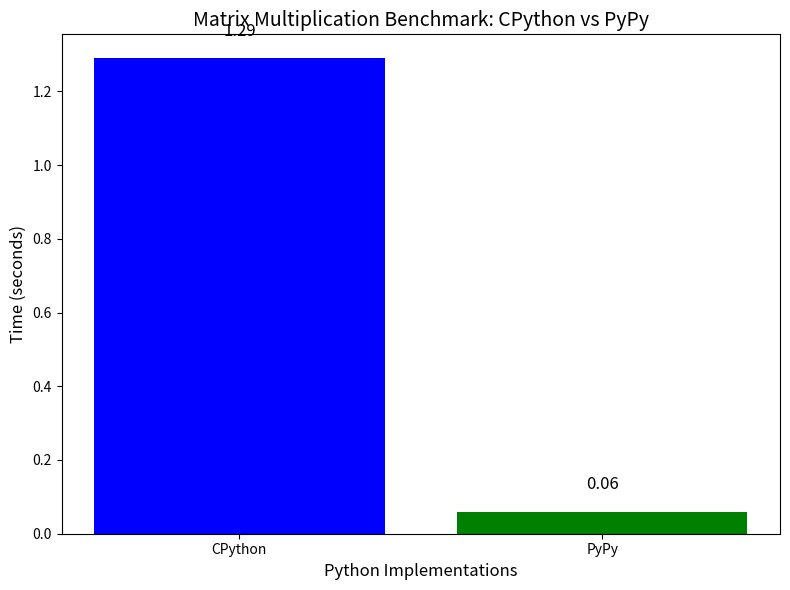

Write Python code to recreate this figure.
import matplotlib.pyplot as plt

# Time taken for matrix multiplication in seconds (replace with your actual timings)
cp_time = 1.29  # Example CPython time for matrix multiplication
pypy_time = 0.060 # Example PyPy time for matrix multiplication

# Bar chart comparing CPython and PyPy
implementations = ['CPython', 'PyPy']
times = [cp_time, pypy_time]

plt.figure(figsize=(8, 6))
plt.bar(implementations, times, color=['blue', 'green'])

# Adding title and labels
plt.title('Matrix Multiplication Benchmark: CPython vs PyPy', fontsize=14)
plt.ylabel('Time (seconds)', fontsize=12)
plt.xlabel('Python Implementations', fontsize=12)

# Display the value of time on top of the bars
for i, v in enumerate(times):
    plt.text(i, v + 0.05, f'{v:.2f}', ha='center', va='bottom', fontsize=12)

# Display the chart
plt.tight_layout()
plt.show()
